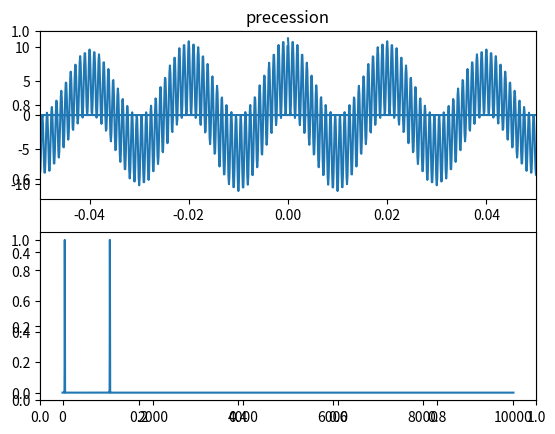

The matplotlib source for this figure:
from sympy.solvers import solve as slv
from sympy import Symbol, Matrix, Function
import scipy as sc
import math as m
from scipy import optimize
from scipy.interpolate import interp1d
import numpy as np
from pylab import *
import matplotlib.pyplot as plt
from mpl_toolkits.mplot3d import Axes3D

E = np.identity(3)  # Unit matrix definition
a1 = 3e-16
t1 = 10e-3
mu0 = 1.257e-6
Kc1 = -610.0  # First-order cubis anisotropy constant
gd = 0.1# Gilbert damping
z = np.array([0, 0, 1.0])
B = np.array([0, 0, 1.0])
M0 = np.array([0, 0, 140000.0])
H0 = B / mu0
mv = np.array([0, 0, 0])
H0s = np.sqrt(H0[0]**2+H0[1]**2+H0[2]**2)
Ms = np.sqrt(M0[0]**2+M0[1]**2+M0[2]**2)
Z0 = H0s / Ms
H0k = -(4 * Kc1 / (mu0 * Ms)) * np.array([0, 0, 1.0])
Zk = np.dot(H0k, z) / Ms
Zx = M0x = np.array([[0, -z[2], z[1]],
                     [z[2], 0, -z[0]],
                     [-z[1], z[0], 0]])
Na = -(4 * Kc1 / (mu0 * Ms ** 2)) * np.tensordot(z, z, axes=0)
Y=28e9*mu0
wM=Y*Ms
t2=np.linspace(0,9999,10000)

def fmap( rt, n):
    Hxw = np.zeros(np.size(t2),dtype=complex)
    Hxt = np.zeros(np.size(t2), dtype=complex)
    for z in range(n):
        Hxt += 1 * np.exp(-(((t2 - rt * z - 50)) ** 2) / 10)
    Hxw=np.fft.fft(Hxt)

    w1 = np.fft.fftfreq(Hxw.size)
    plt.figure(4)
    plt.title("precession")
    plt.subplot(2,1,1)
    plt.plot(w1, Hxw)
    plt.xlim(-0.05,0.05)
    plt.subplot(2,1,2)
    plt.plot(t2,Hxt)
    #plt.plot(0,0,'o')
    plt.show()

fmap(1000, 2)
